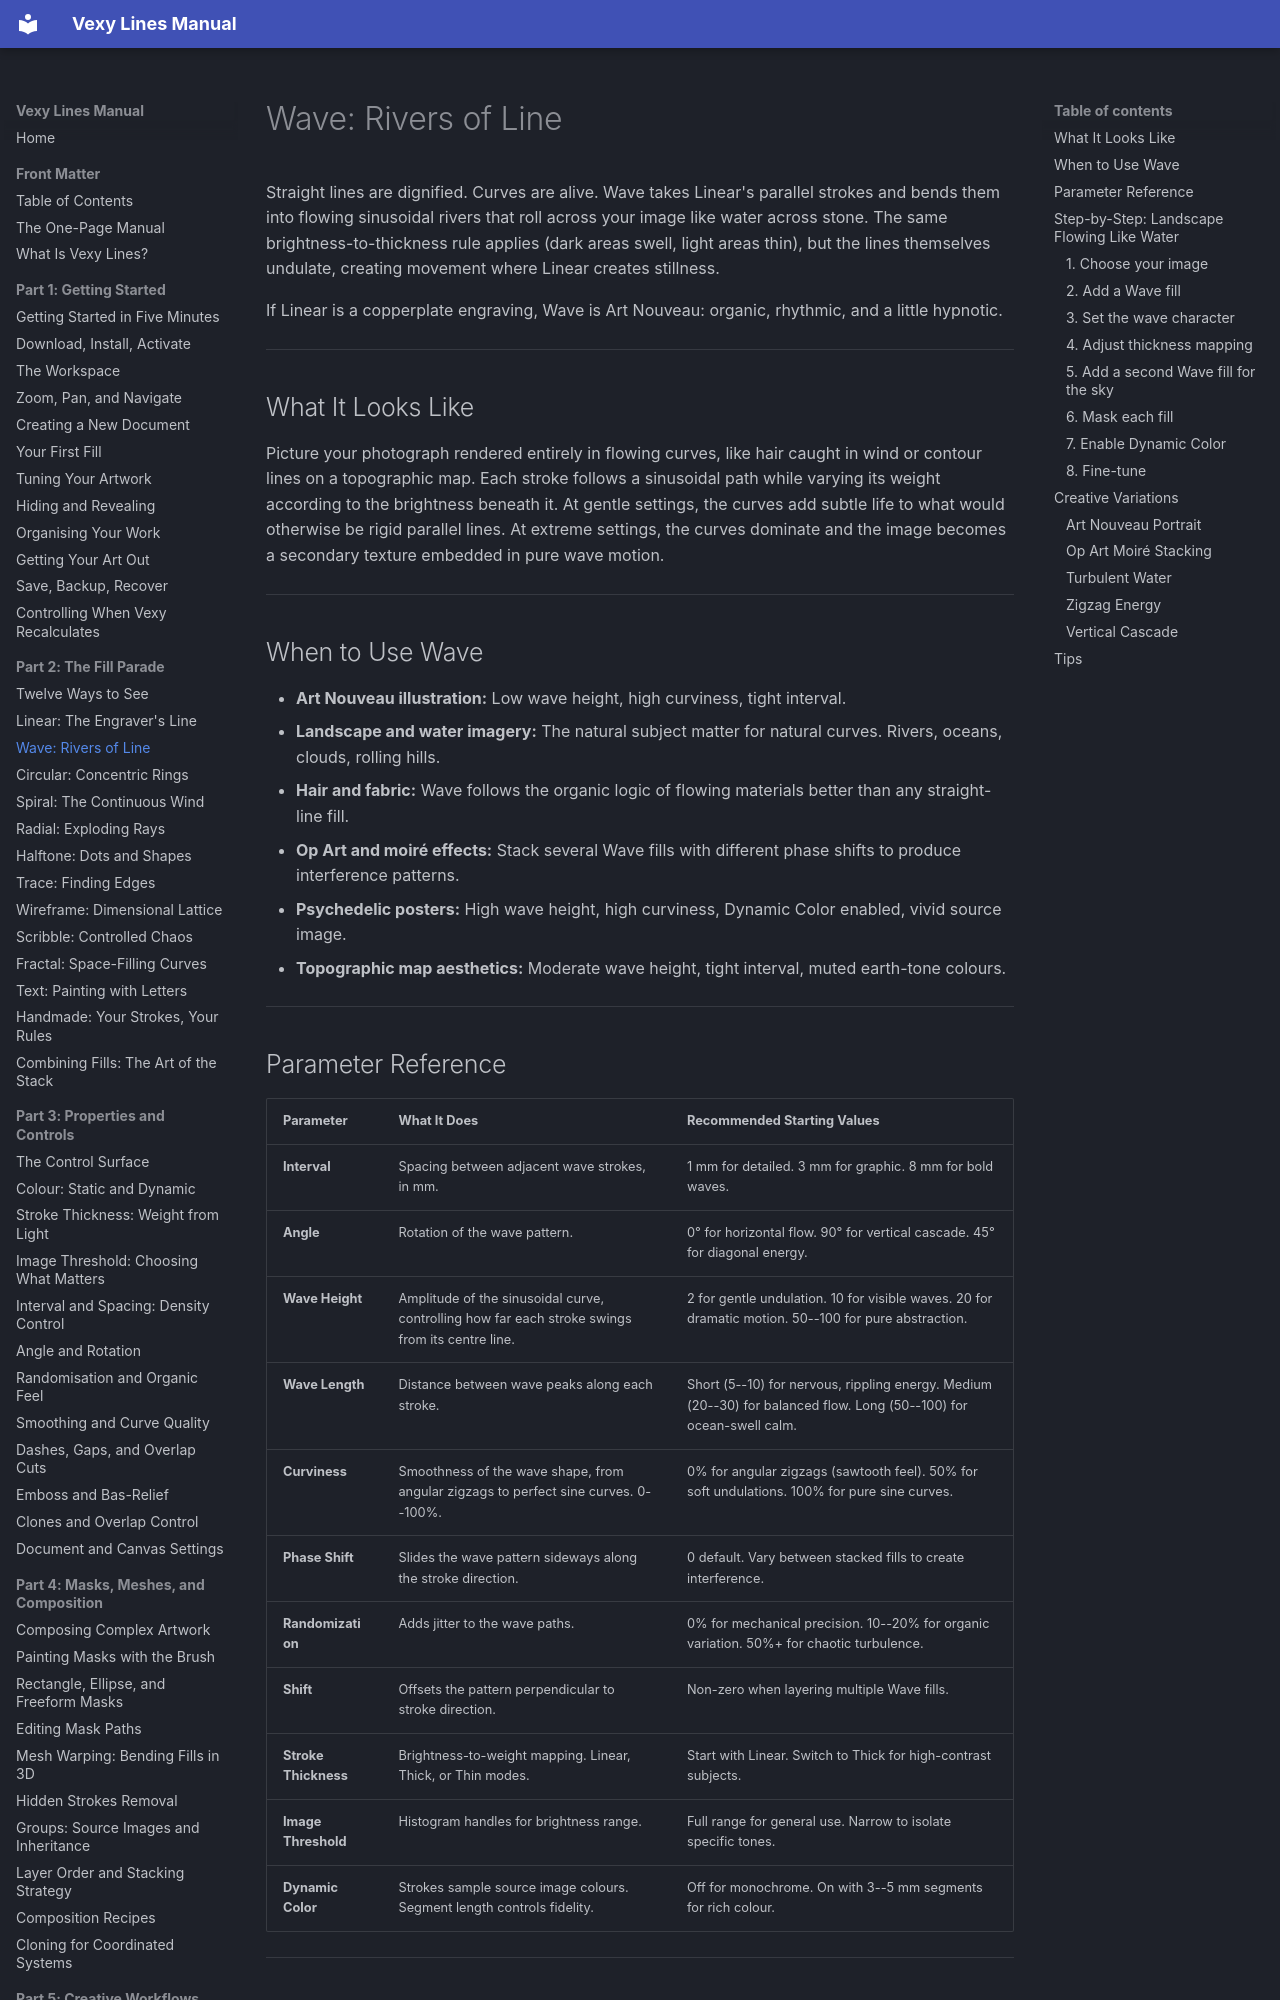

repository: vexyart/vexy-lines · page: 203-wave/index.html · generator: mkdocs

# Wave: Rivers of Line

Straight lines are dignified. Curves are alive. Wave takes Linear's parallel strokes and bends them into flowing sinusoidal rivers that roll across your image like water across stone. The same brightness-to-thickness rule applies (dark areas swell, light areas thin), but the lines themselves undulate, creating movement where Linear creates stillness.

If Linear is a copperplate engraving, Wave is Art Nouveau: organic, rhythmic, and a little hypnotic.

---

## What It Looks Like

Picture your photograph rendered entirely in flowing curves, like hair caught in wind or contour lines on a topographic map. Each stroke follows a sinusoidal path while varying its weight according to the brightness beneath it. At gentle settings, the curves add subtle life to what would otherwise be rigid parallel lines. At extreme settings, the curves dominate and the image becomes a secondary texture embedded in pure wave motion.

---

## When to Use Wave

- **Art Nouveau illustration:** Low wave height, high curviness, tight interval.
- **Landscape and water imagery:** The natural subject matter for natural curves. Rivers, oceans, clouds, rolling hills.
- **Hair and fabric:** Wave follows the organic logic of flowing materials better than any straight-line fill.
- **Op Art and moiré effects:** Stack several Wave fills with different phase shifts to produce interference patterns.
- **Psychedelic posters:** High wave height, high curviness, Dynamic Color enabled, vivid source image.
- **Topographic map aesthetics:** Moderate wave height, tight interval, muted earth-tone colours.

---
